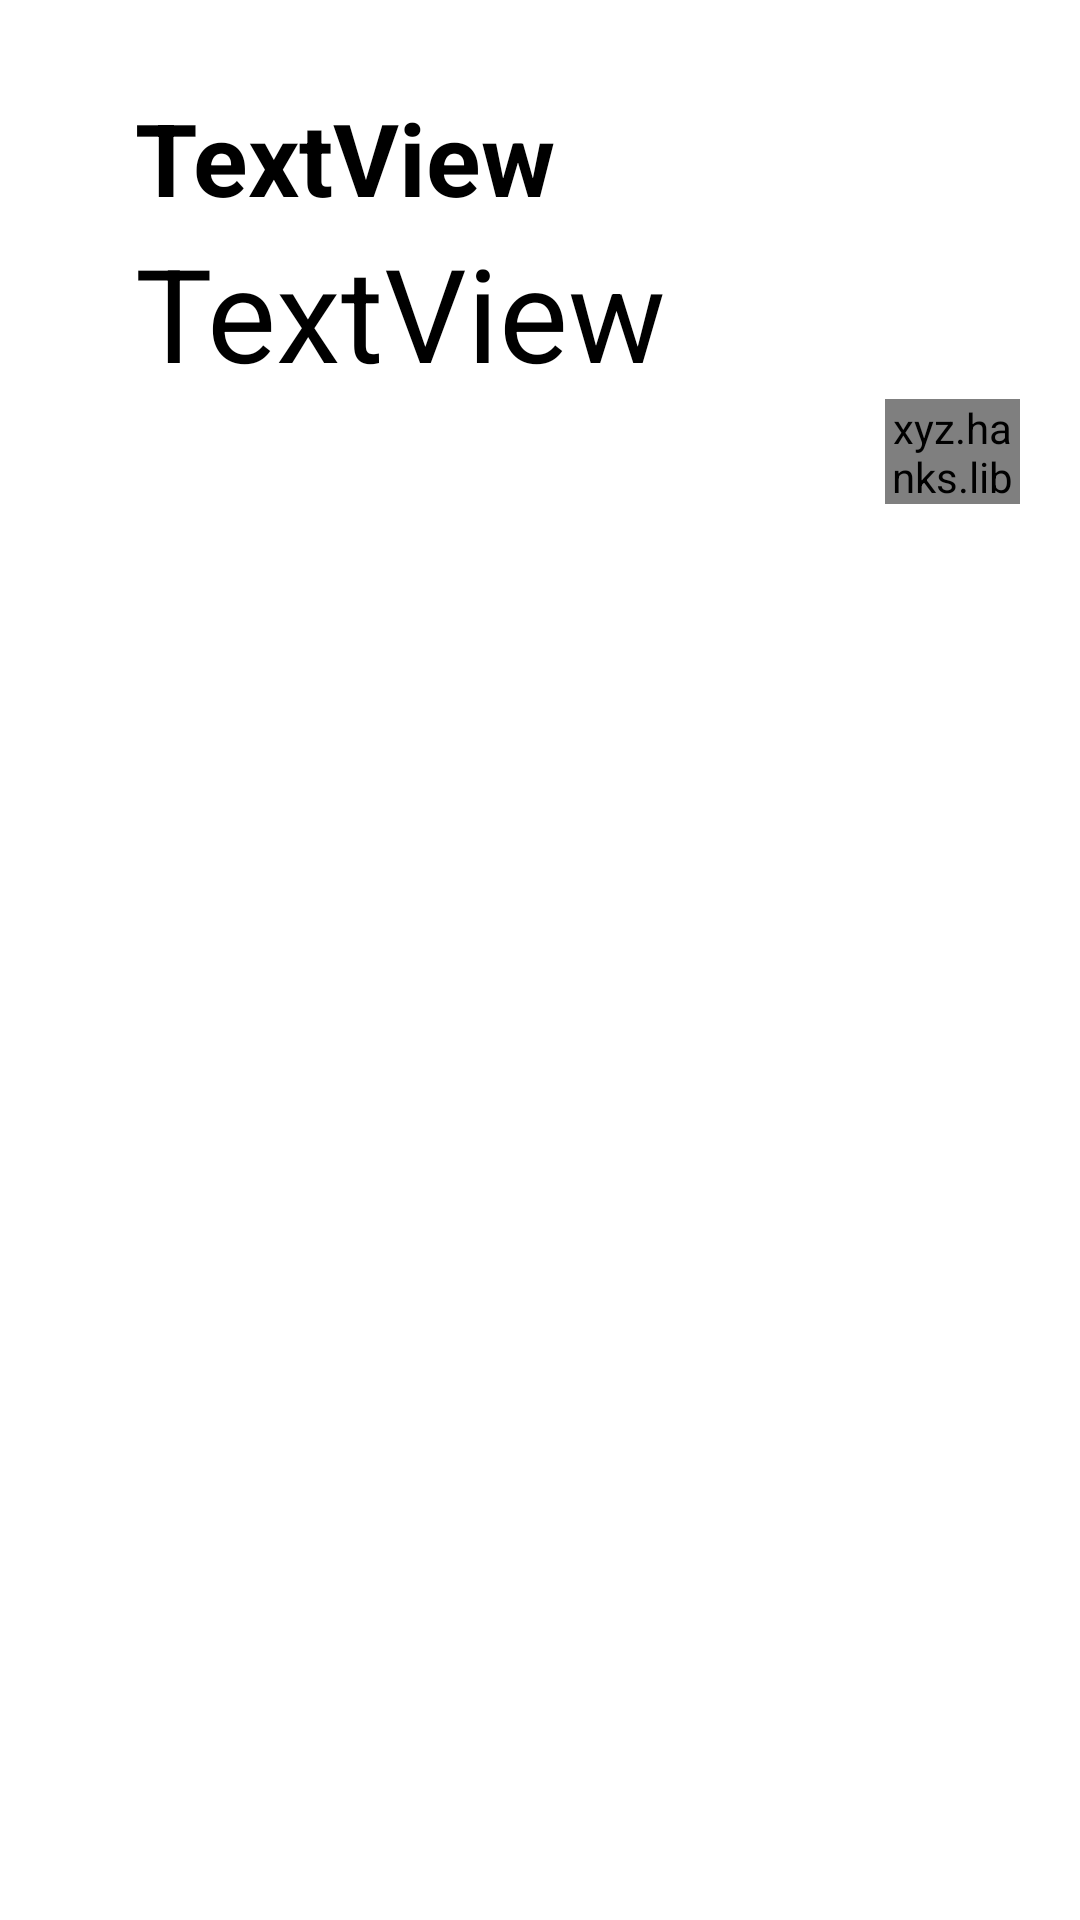

The Android layout XML behind this screen, and the referenced resources:
<!-- AndroidManifest.xml: application theme Theme.AppCompat -->
<!-- res/layout/answer_list.xml -->
<?xml version="1.0" encoding="utf-8"?>
<LinearLayout xmlns:android="http://schemas.android.com/apk/res/android"
    xmlns:app="http://schemas.android.com/apk/res-auto"
    xmlns:tools="http://schemas.android.com/tools"
    android:layout_width="match_parent"
    android:layout_height="match_parent"
    android:orientation="vertical"
    android:background="@color/white">

    <TextView
        android:id="@+id/al_user"
        android:layout_width="308dp"
        android:layout_height="45dp"
        android:layout_marginStart="45dp"
        android:layout_marginTop="30dp"
        android:layout_marginEnd="60dp"
        android:layout_marginBottom="0dp"
        android:text="TextView"
        android:autoSizeTextType="uniform"
        android:textAppearance="@style/TextAppearance.AppCompat.Body1"
        android:textSize="18sp"
        android:textStyle="bold"
        android:textColor="@color/black"/>


    <TextView
        android:id="@+id/al_answer"
        android:layout_width="308dp"
        android:layout_height="58dp"
        android:layout_marginStart="45dp"
        android:layout_marginTop="0dp"
        android:layout_marginEnd="60dp"
        android:layout_marginBottom="0dp"
        android:autoSizeTextType="uniform"
        android:text="TextView"
        android:textAppearance="@style/TextAppearance.AppCompat.Large"
        android:textColor="@color/black"
        android:textSize="24sp" />

    <xyz.hanks.library.bang.SmallBangView
        android:id="@+id/imageViewAnimation"
        android:layout_width="45dp"
        android:layout_height="35dp"
        android:layout_gravity="right"
        android:layout_marginEnd="20dp">

        <ImageView
            android:id="@+id/like"
            android:layout_gravity="center"
            android:layout_width="wrap_content"
            android:layout_height="wrap_content"
            android:src="@drawable/heart_select" />
    </xyz.hanks.library.bang.SmallBangView>

</LinearLayout>
<!-- resources referenced by this layout -->
<resources>
  <color name="black">#FF000000</color>
  <color name="white">#FFFFFFFF</color>
  <!-- drawable heart_select (drawable-v24) -->
  <?xml version="1.0" encoding="utf-8"?>
  <selector xmlns:android="http://schemas.android.com/apk/res/android">
      <item android:drawable="@drawable/red_heart"
          android:state_selected="true"/>
      <item android:drawable="@drawable/heart"/>
  </selector>
</resources>
